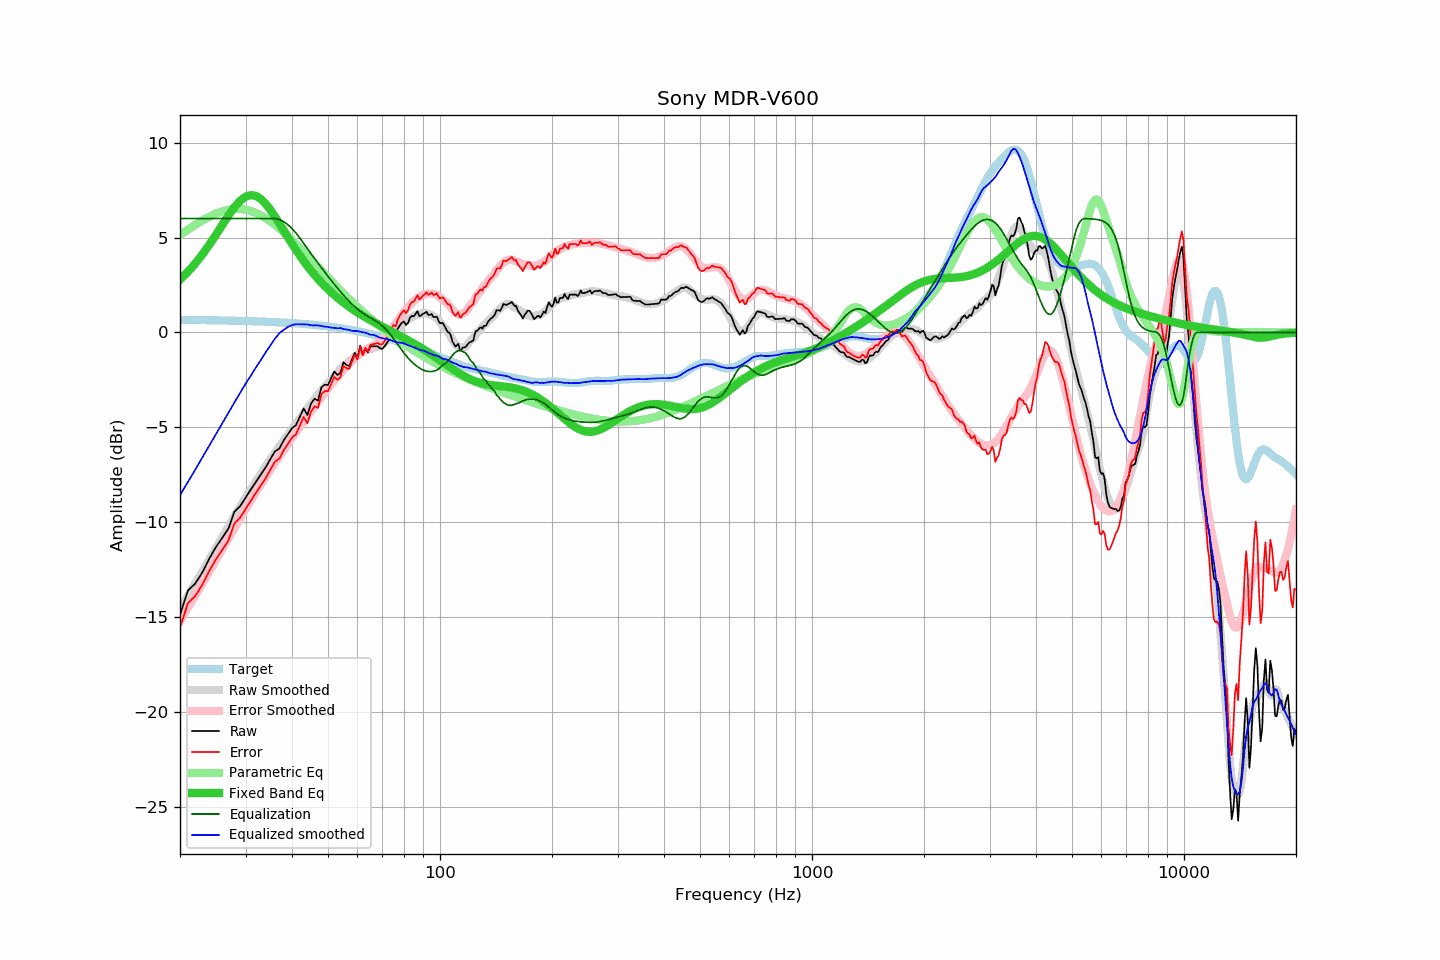

The data file committed next to this chart (first rows):
frequency, raw, error, smoothed, error_smoothed, equalization, parametric_eq, equalized_raw, equalized_smoothed, target
20, -14.87, -15.53, -14.56, -15.20, 6.00, 2.78, -8.87, -8.56, 0.67
21, -13.59, -14.25, -13.87, -14.51, 6.00, 3.19, -7.59, -7.87, 0.66
22, -13.21, -13.86, -13.21, -13.84, 6.00, 3.64, -7.21, -7.21, 0.66
23, -12.61, -13.26, -12.56, -13.20, 6.00, 4.12, -6.61, -6.56, 0.65
24, -11.89, -12.53, -11.94, -12.58, 6.00, 4.63, -5.89, -5.94, 0.65
25, -11.29, -11.93, -11.34, -11.98, 6.00, 5.15, -5.29, -5.34, 0.64
26, -10.80, -11.43, -10.77, -11.40, 6.00, 5.67, -4.80, -4.77, 0.63
27, -10.32, -10.95, -10.22, -10.84, 6.00, 6.16, -4.32, -4.22, 0.63
28, -9.44, -10.06, -9.69, -10.31, 6.00, 6.59, -3.44, -3.69, 0.62
29, -9.15, -9.76, -9.18, -9.80, 6.00, 6.93, -3.15, -3.18, 0.61
30, -8.70, -9.30, -8.70, -9.31, 6.00, 7.15, -2.70, -2.70, 0.61
31, -8.27, -8.86, -8.27, -8.85, 6.00, 7.24, -2.27, -2.27, 0.60
32, -7.86, -8.45, -7.84, -8.41, 6.00, 7.19, -1.86, -1.84, 0.59
33, -7.47, -8.05, -7.45, -8.00, 6.00, 7.03, -1.47, -1.45, 0.58
34, -7.10, -7.67, -7.04, -7.60, 6.00, 6.77, -1.10, -1.04, 0.57
35, -6.66, -7.22, -6.67, -7.23, 6.00, 6.46, -0.66, -0.67, 0.56
36, -6.26, -6.80, -6.33, -6.86, 6.00, 6.11, -0.26, -0.33, 0.55
37, -6.11, -6.64, -5.98, -6.52, 5.95, 5.74, -0.16, -0.03, 0.53
38, -5.68, -6.20, -5.70, -6.19, 5.84, 5.37, 0.16, 0.14, 0.52
39, -5.36, -5.87, -5.38, -5.87, 5.67, 5.02, 0.32, 0.29, 0.51
40, -5.04, -5.53, -5.08, -5.56, 5.47, 4.67, 0.43, 0.39, 0.49
41, -4.88, -5.36, -4.80, -5.26, 5.24, 4.35, 0.36, 0.44, 0.48
42, -4.44, -4.90, -4.54, -4.97, 4.97, 4.05, 0.53, 0.44, 0.47
43, -4.00, -4.45, -4.26, -4.69, 4.69, 3.77, 0.69, 0.43, 0.45
44, -4.35, -4.78, -3.99, -4.42, 4.42, 3.50, 0.07, 0.42, 0.43
45, -3.75, -4.16, -3.77, -4.15, 4.15, 3.26, 0.40, 0.38, 0.42
46, -3.49, -3.89, -3.52, -3.89, 3.89, 3.03, 0.41, 0.37, 0.40
47, -3.59, -3.97, -3.27, -3.65, 3.65, 2.82, 0.06, 0.37, 0.38
48, -2.88, -3.24, -3.06, -3.41, 3.41, 2.63, 0.53, 0.34, 0.36
49, -2.75, -3.09, -2.87, -3.18, 3.18, 2.45, 0.43, 0.31, 0.34
50, -2.77, -3.09, -2.66, -2.95, 2.95, 2.28, 0.19, 0.30, 0.32
51, -2.40, -2.70, -2.49, -2.74, 2.74, 2.12, 0.34, 0.25, 0.30
52, -2.06, -2.33, -2.29, -2.54, 2.54, 1.97, 0.48, 0.24, 0.28
53, -2.24, -2.49, -2.12, -2.34, 2.34, 1.83, 0.10, 0.22, 0.25
54, -2.12, -2.35, -1.91, -2.15, 2.15, 1.70, 0.03, 0.23, 0.23
55, -1.57, -1.77, -1.79, -1.97, 1.97, 1.58, 0.40, 0.18, 0.20
56, -1.70, -1.88, -1.64, -1.80, 1.80, 1.46, 0.10, 0.16, 0.18
57, -1.77, -1.92, -1.50, -1.64, 1.64, 1.35, -0.13, 0.14, 0.15
58, -1.42, -1.54, -1.40, -1.49, 1.49, 1.25, 0.07, 0.09, 0.13
59, -1.07, -1.17, -1.27, -1.36, 1.36, 1.15, 0.29, 0.08, 0.10
60, -1.35, -1.42, -1.16, -1.23, 1.23, 1.06, -0.12, 0.08, 0.07
61, -0.69, -0.73, -1.08, -1.12, 1.12, 0.97, 0.43, 0.04, 0.04
62, -1.17, -1.18, -1.01, -1.02, 1.02, 0.88, -0.15, 0.01, 0.01
63, -0.83, -0.81, -0.94, -0.93, 0.93, 0.80, 0.10, -0.01, -0.02
64, -1.05, -1.00, -0.91, -0.85, 0.85, 0.72, -0.20, -0.06, -0.05
65, -0.73, -0.65, -0.88, -0.77, 0.77, 0.65, 0.04, -0.11, -0.08
66, -0.73, -0.62, -0.81, -0.69, 0.69, 0.58, -0.03, -0.12, -0.11
67, -0.73, -0.59, -0.78, -0.62, 0.62, 0.50, -0.11, -0.16, -0.14
68, -0.73, -0.56, -0.76, -0.53, 0.53, 0.44, -0.19, -0.22, -0.17
69, -0.83, -0.62, -0.72, -0.44, 0.44, 0.37, -0.38, -0.27, -0.21
70, -0.86, -0.62, -0.64, -0.34, 0.34, 0.30, -0.52, -0.30, -0.24
71, -0.72, -0.45, -0.56, -0.23, 0.23, 0.24, -0.49, -0.33, -0.27
72, -0.54, -0.23, -0.44, -0.11, 0.11, 0.18, -0.43, -0.33, -0.31
73, -0.39, -0.05, -0.35, 0.03, -0.03, 0.12, -0.42, -0.38, -0.34
74, -0.17, 0.21, -0.24, 0.17, -0.17, 0.06, -0.34, -0.42, -0.38
75, -0.02, 0.39, -0.14, 0.32, -0.32, -0.00, -0.34, -0.46, -0.41
76, -0.12, 0.33, -0.01, 0.48, -0.48, -0.06, -0.60, -0.49, -0.45
77, 0.20, 0.68, 0.11, 0.63, -0.63, -0.12, -0.43, -0.52, -0.48
78, 0.38, 0.90, 0.26, 0.79, -0.79, -0.18, -0.41, -0.53, -0.52
79, 0.51, 1.07, 0.39, 0.94, -0.94, -0.23, -0.43, -0.55, -0.55
... 553 more rows
